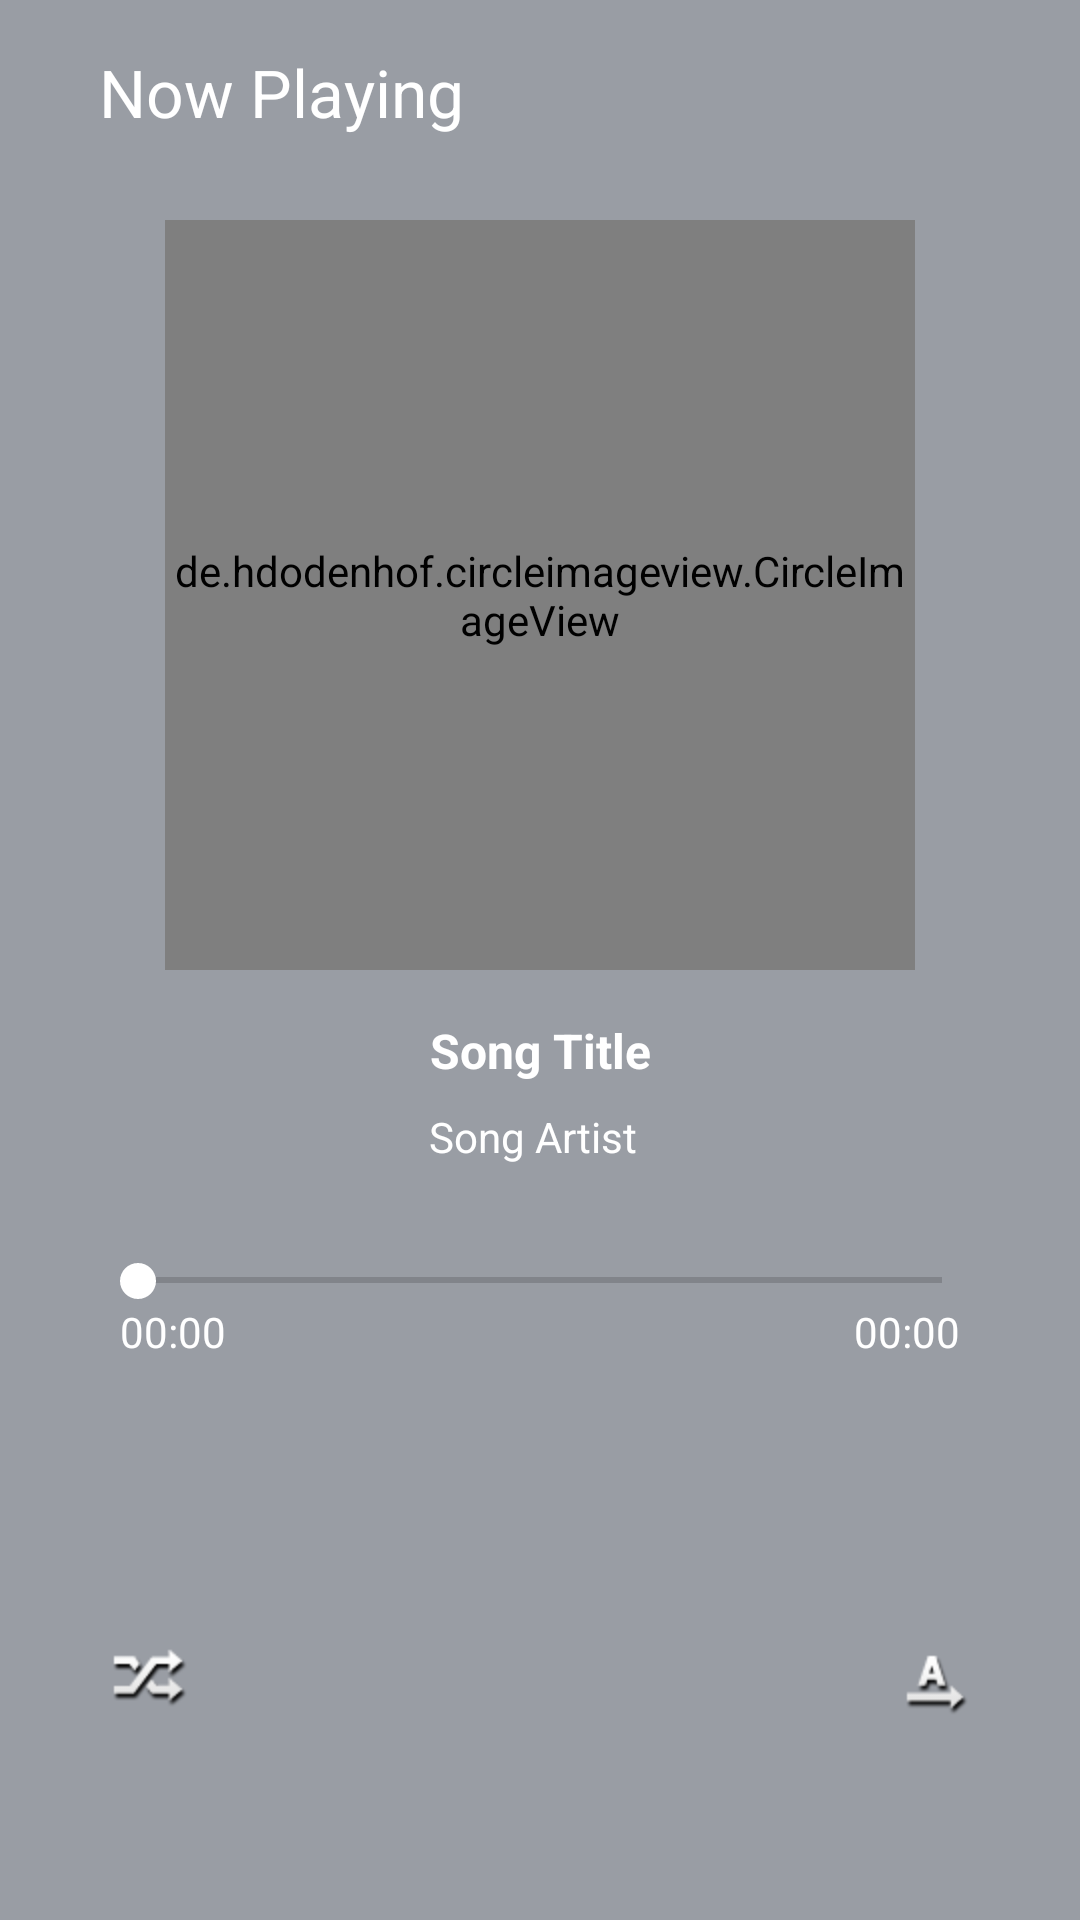

Write the Android layout XML for this screen, with the resource values it uses.
<!-- AndroidManifest.xml: activity theme SongTheme -->
<!-- res/layout/activity_song.xml -->
<?xml version="1.0" encoding="utf-8"?>

<androidx.constraintlayout.widget.ConstraintLayout xmlns:android="http://schemas.android.com/apk/res/android"
    xmlns:app="http://schemas.android.com/apk/res-auto"
    xmlns:tools="http://schemas.android.com/tools"
    android:id="@+id/song_layout"
    android:layout_width="match_parent"
    android:layout_height="match_parent"
    android:background="@color/content_text_color"
    tools:context=".ui.activities.SongActivity">

    <TextView
        android:id="@+id/song_duration"
        android:layout_width="wrap_content"
        android:layout_height="wrap_content"
        android:layout_marginEnd="40dp"
        android:text="00:00"
        android:textColor="@color/white"
        app:layout_constraintEnd_toEndOf="parent"
        app:layout_constraintTop_toBottomOf="@+id/seek_bar"
        tools:layout_constraintBottom_creator="1" />

    <TextView
        android:id="@+id/now_playing"
        android:layout_width="wrap_content"
        android:layout_height="wrap_content"
        android:layout_marginTop="16dp"
        android:text="Now Playing"
        android:textColor="@color/white"
        android:textSize="22sp"
        app:layout_constraintHorizontal_bias="0.138"
        app:layout_constraintLeft_toLeftOf="parent"
        app:layout_constraintRight_toRightOf="parent"
        app:layout_constraintTop_toTopOf="parent"
        tools:layout_constraintLeft_creator="1"
        tools:layout_constraintRight_creator="1"
        tools:layout_constraintTop_creator="1" />

    <de.hdodenhof.circleimageview.CircleImageView
        android:id="@+id/current_song_art"
        android:layout_width="250dp"
        android:layout_height="250dp"
        android:layout_marginTop="28dp"
        app:layout_constraintLeft_toLeftOf="parent"
        app:layout_constraintRight_toRightOf="parent"
        app:layout_constraintTop_toBottomOf="@+id/now_playing"
        tools:layout_constraintBottom_creator="1"
        tools:layout_constraintLeft_creator="1"
        tools:layout_constraintRight_creator="1"
        tools:layout_constraintTop_creator="1"
        tools:src="@drawable/ic_default_music" />

    <SeekBar
        android:id="@+id/seek_bar"
        android:layout_width="300dp"
        android:layout_height="15dp"
        android:layout_marginStart="8dp"
        android:layout_marginTop="20dp"
        android:layout_marginEnd="8dp"
        app:layout_constraintEnd_toEndOf="parent"
        app:layout_constraintStart_toStartOf="parent"
        app:layout_constraintTop_toBottomOf="@+id/button_favorite"
        tools:layout_constraintBottom_creator="1"
        tools:layout_constraintLeft_creator="1"
        tools:layout_constraintRight_creator="1" />

    <TextView
        android:id="@+id/song_elapsed_time"
        android:layout_width="wrap_content"
        android:layout_height="wrap_content"
        android:layout_marginLeft="40dp"
        android:text="00:00"
        android:textColor="@color/white"
        app:layout_constraintLeft_toLeftOf="parent"
        app:layout_constraintTop_toBottomOf="@+id/seek_bar"
        tools:layout_constraintTop_creator="1" />

    <TextView
        android:id="@+id/current_song_title"
        android:layout_width="wrap_content"
        android:layout_height="22dp"
        android:layout_marginStart="8dp"
        android:layout_marginTop="16dp"
        android:layout_marginEnd="8dp"
        android:ellipsize="marquee"
        android:marqueeRepeatLimit="marquee_forever"
        android:scrollHorizontally="true"
        android:singleLine="true"
        android:text="Song Title"
        android:textColor="@color/white"
        android:textSize="16sp"
        android:textStyle="bold"
        app:layout_constraintEnd_toEndOf="parent"
        app:layout_constraintStart_toStartOf="parent"
        app:layout_constraintTop_toBottomOf="@+id/current_song_art" />

    <TextView
        android:id="@+id/current_song_artist"
        android:layout_width="wrap_content"
        android:layout_height="22dp"
        android:layout_marginStart="8dp"
        android:layout_marginTop="8dp"
        android:layout_marginEnd="8dp"
        android:text="Song Artist"
        android:textColor="@color/white"
        android:textSize="14sp"
        app:layout_constraintEnd_toEndOf="parent"
        app:layout_constraintHorizontal_bias="0.492"
        app:layout_constraintStart_toStartOf="parent"
        app:layout_constraintTop_toBottomOf="@+id/current_song_title" />

    <ImageButton
        android:id="@+id/button_pause"
        android:layout_width="50dp"
        android:layout_height="50dp"
        android:layout_marginStart="8dp"
        android:layout_marginTop="8dp"
        android:layout_marginEnd="8dp"
        android:layout_marginBottom="56dp"
        android:background="?attr/selectableItemBackgroundBorderless"
        app:layout_constraintBottom_toBottomOf="parent"
        app:layout_constraintEnd_toStartOf="@+id/button_next"
        app:layout_constraintHorizontal_bias="0.722"
        app:layout_constraintStart_toEndOf="@+id/button_previous"
        app:layout_constraintTop_toBottomOf="@+id/seek_bar"
        app:layout_constraintVertical_bias="1.0"
        app:srcCompat="@drawable/ic_media_button_pause" />

    <ImageButton
        android:id="@+id/button_previous"
        android:layout_width="50dp"
        android:layout_height="50dp"
        android:layout_marginStart="84dp"
        android:layout_marginTop="8dp"
        android:layout_marginBottom="56dp"
        android:background="?attr/selectableItemBackgroundBorderless"
        app:layout_constraintBottom_toBottomOf="parent"
        app:layout_constraintStart_toStartOf="parent"
        app:layout_constraintTop_toBottomOf="@+id/seek_bar"
        app:layout_constraintVertical_bias="1.0"
        app:srcCompat="@drawable/ic_media_button_previous" />

    <ImageButton
        android:id="@+id/button_next"
        android:layout_width="50dp"
        android:layout_height="50dp"
        android:layout_marginTop="8dp"
        android:layout_marginEnd="92dp"
        android:layout_marginBottom="56dp"
        android:background="?attr/selectableItemBackgroundBorderless"
        app:layout_constraintBottom_toBottomOf="parent"
        app:layout_constraintEnd_toEndOf="parent"
        app:layout_constraintTop_toBottomOf="@+id/seek_bar"
        app:layout_constraintVertical_bias="1.0"
        app:srcCompat="@drawable/ic_media_button_next" />

    <ImageButton
        android:id="@+id/button_favorite"
        android:layout_width="wrap_content"
        android:layout_height="wrap_content"
        android:layout_marginStart="8dp"
        android:layout_marginTop="8dp"
        android:layout_marginEnd="8dp"
        android:background="?attr/selectableItemBackgroundBorderless"
        app:layout_constraintEnd_toEndOf="parent"
        app:layout_constraintStart_toStartOf="parent"
        app:layout_constraintTop_toBottomOf="@+id/current_song_artist"
        app:srcCompat="@drawable/ic_favorite_empty" />

    <ImageButton
        android:id="@+id/button_suffle"
        android:layout_width="35dp"
        android:layout_height="35dp"
        android:layout_marginStart="32dp"
        android:layout_marginTop="8dp"
        android:layout_marginBottom="64dp"
        android:background="?attr/selectableItemBackgroundBorderless"
        android:src="@mipmap/music_play_menu_shuffle"
        app:layout_constraintBottom_toBottomOf="parent"
        app:layout_constraintStart_toStartOf="parent"
        app:layout_constraintTop_toBottomOf="@+id/seek_bar"
        app:layout_constraintVertical_bias="1.0" />

    <ImageButton
        android:id="@+id/button_repeat"
        android:layout_width="35dp"
        android:layout_height="35dp"
        android:layout_marginTop="8dp"
        android:layout_marginEnd="32dp"
        android:layout_marginBottom="64dp"
        android:background="?attr/selectableItemBackgroundBorderless"
        android:src="@mipmap/music_play_menu_rep_noff"
        app:layout_constraintBottom_toBottomOf="parent"
        app:layout_constraintEnd_toEndOf="parent"
        app:layout_constraintTop_toBottomOf="@+id/seek_bar"
        app:layout_constraintVertical_bias="1.0" />

</androidx.constraintlayout.widget.ConstraintLayout>
<!-- resources referenced by this layout -->
<resources>
  <color name="content_text_color">#999da4</color>
  <color name="white">#ffffff</color>
  <!-- drawable ic_default_music: png bitmap (drawable, 51562 bytes) -->
  <!-- mipmap music_play_menu_rep_noff: png bitmap (mipmap-hdpi, 1373 bytes) -->
  <!-- mipmap music_play_menu_shuffle: png bitmap (mipmap-hdpi, 1119 bytes) -->
  <style name="SongTheme" parent="@style/Theme.AppCompat.Light.NoActionBar">
          <item name="android:windowNoTitle">true</item>
          <item name="android:windowActionBar">false</item>
          <item name="android:windowFullscreen">true</item>
          <item name="android:windowContentOverlay">@null</item>
          <item name="android:statusBarColor">@color/colorPrimary</item>
          <item name="android:navigationBarColor">@color/colorPrimaryDark</item>
          <item name="colorPrimary">@color/colorPrimary</item>
          <item name="colorPrimaryDark">@color/colorPrimaryDark</item>
          <item name="colorAccent">@color/colorAccent</item>
      </style>
  <color name="colorPrimary">#243E53</color>
  <color name="colorPrimaryDark">#243E53</color>
  <color name="colorAccent">#ffffff</color>
</resources>
